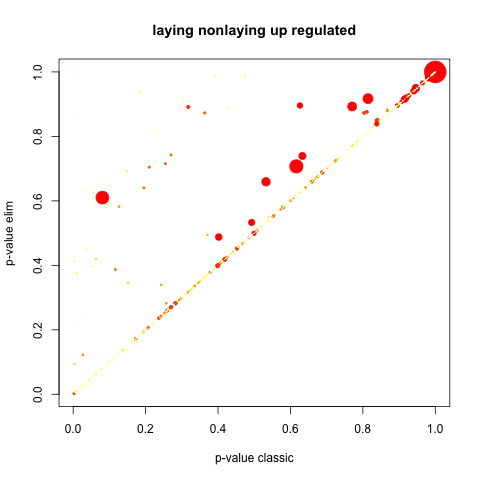

The file beside this chart, header and first rows:
GO.ID, Term, Annotated, Significant, Expected, Rank in classicFisher, classicFisher, classicKS, elimKS
GO:0006469, negative regulation of protein kinase ac…, 9, 9, 9, 1, 1, 0.0019, 0.0019
GO:0008016, regulation of heart contraction, 12, 12, 12, 2, 1, 0.0019, 0.0019
GO:0006720, isoprenoid metabolic process, 13, 13, 13, 3, 1, 0.0019, 0.0019
GO:0006979, response to oxidative stress, 20, 20, 20, 4, 1, 0.0022, 0.0022
GO:0055114, oxidation-reduction process, 122, 122, 122, 5, 1, 0.0025, 0.0025
